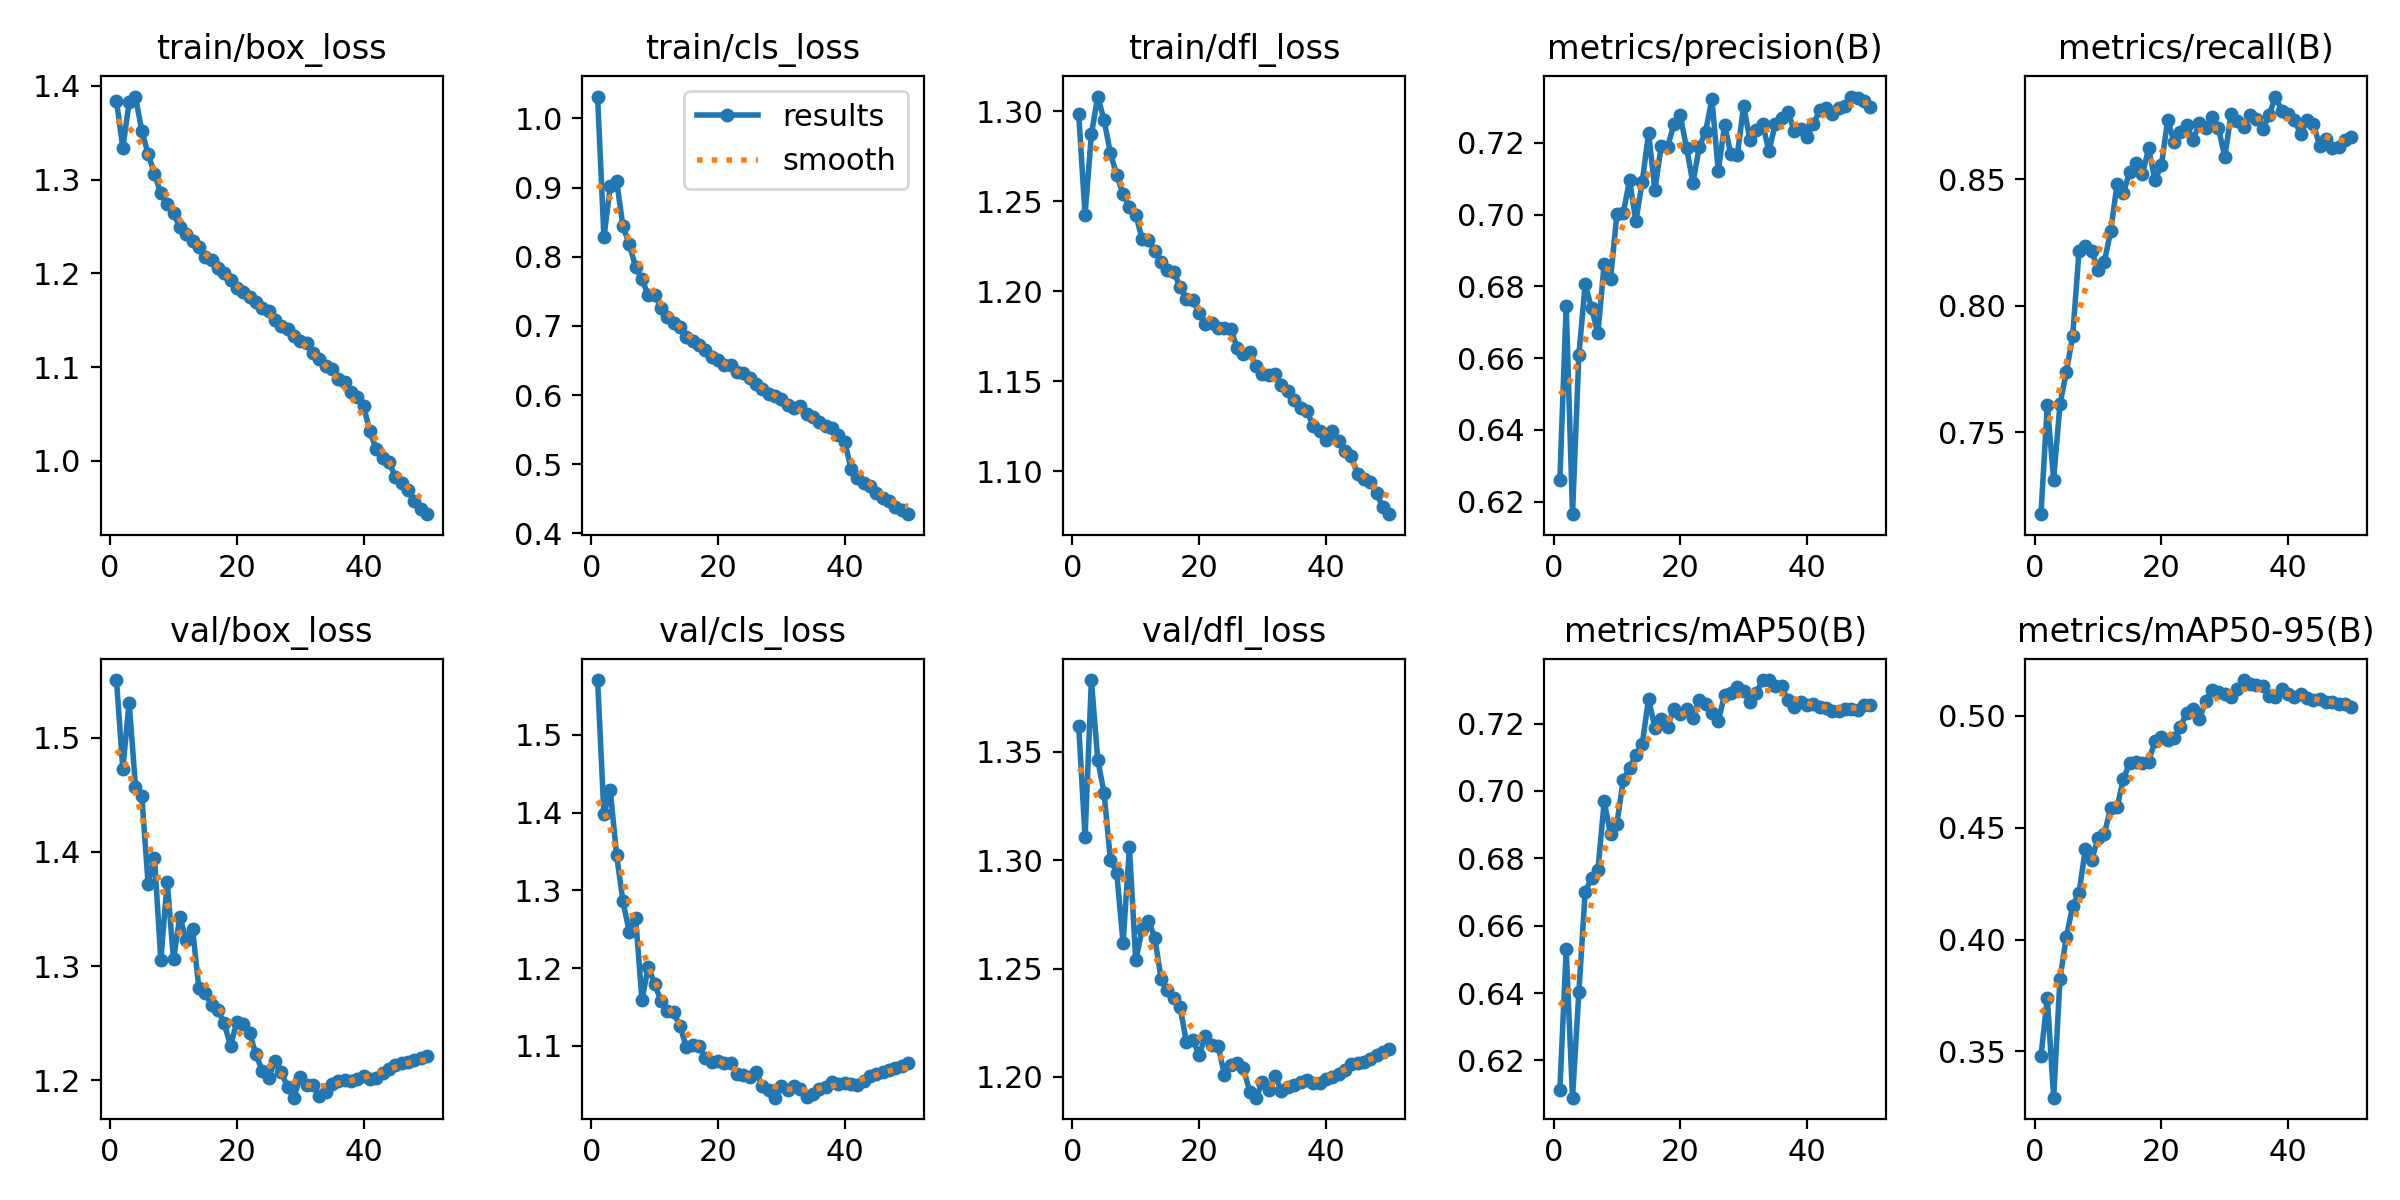

Data behind this chart, as committed beside it:
epoch, time, train/box_loss, train/cls_loss, train/dfl_loss, metrics/precision(B), metrics/recall(B), metrics/mAP50(B), metrics/mAP50-95(B), val/box_loss, val/cls_loss, val/dfl_loss, lr/pg0, lr/pg1, lr/pg2, lr/pg3, lr/pg4, lr/pg5, lr/pg6, lr/pg7
1, 324.5, 1.384, 1.032, 1.298, 0.626, 0.7177, 0.6111, 0.348, 1.551, 1.571, 1.362, 0.009991, 0.00333, 0.009991, 0.00333, 0.009991, 0.00333, 0.009991, 0.00333
2, 616.3, 1.334, 0.8281, 1.243, 0.6746, 0.7608, 0.6529, 0.374, 1.473, 1.398, 1.311, 0.0196, 0.006532, 0.0196, 0.006532, 0.0196, 0.006532, 0.0196, 0.006532
3, 898, 1.382, 0.9019, 1.287, 0.6165, 0.7314, 0.6089, 0.3293, 1.531, 1.429, 1.383, 0.0288, 0.009601, 0.0288, 0.009601, 0.0288, 0.009601, 0.0288, 0.009601
4, 1175, 1.389, 0.9097, 1.308, 0.6608, 0.7611, 0.6402, 0.3825, 1.457, 1.345, 1.346, 0.02822, 0.009406, 0.02822, 0.009406, 0.02822, 0.009406, 0.02822, 0.009406
5, 1454, 1.352, 0.8445, 1.295, 0.6806, 0.7738, 0.6701, 0.4011, 1.449, 1.286, 1.331, 0.02762, 0.009208, 0.02762, 0.009208, 0.02762, 0.009208, 0.02762, 0.009208
6, 1733, 1.327, 0.8178, 1.277, 0.6739, 0.7879, 0.6741, 0.415, 1.372, 1.246, 1.3, 0.02703, 0.00901, 0.02703, 0.00901, 0.02703, 0.00901, 0.02703, 0.00901
7, 2011, 1.306, 0.7855, 1.264, 0.667, 0.8215, 0.6764, 0.4208, 1.395, 1.265, 1.294, 0.02644, 0.008812, 0.02644, 0.008812, 0.02644, 0.008812, 0.02644, 0.008812
8, 2289, 1.286, 0.7671, 1.254, 0.6863, 0.8237, 0.6969, 0.4405, 1.305, 1.159, 1.262, 0.02584, 0.008614, 0.02584, 0.008614, 0.02584, 0.008614, 0.02584, 0.008614
9, 2568, 1.274, 0.7444, 1.247, 0.682, 0.8217, 0.6872, 0.4354, 1.374, 1.202, 1.306, 0.02525, 0.008416, 0.02525, 0.008416, 0.02525, 0.008416, 0.02525, 0.008416
10, 2845, 1.264, 0.745, 1.242, 0.7001, 0.814, 0.6903, 0.4456, 1.306, 1.18, 1.254, 0.02465, 0.008218, 0.02465, 0.008218, 0.02465, 0.008218, 0.02465, 0.008218
11, 3122, 1.249, 0.7263, 1.229, 0.7004, 0.8174, 0.7032, 0.4473, 1.343, 1.158, 1.268, 0.02406, 0.00802, 0.02406, 0.00802, 0.02406, 0.00802, 0.02406, 0.00802
12, 3398, 1.242, 0.7134, 1.229, 0.7096, 0.8293, 0.7067, 0.4589, 1.323, 1.145, 1.272, 0.02347, 0.007822, 0.02347, 0.007822, 0.02347, 0.007822, 0.02347, 0.007822
13, 3676, 1.235, 0.704, 1.222, 0.6983, 0.8478, 0.7108, 0.4591, 1.333, 1.143, 1.264, 0.02287, 0.007624, 0.02287, 0.007624, 0.02287, 0.007624, 0.02287, 0.007624
14, 3951, 1.228, 0.698, 1.216, 0.7091, 0.8445, 0.7139, 0.4718, 1.281, 1.125, 1.245, 0.02228, 0.007426, 0.02228, 0.007426, 0.02228, 0.007426, 0.02228, 0.007426
15, 4226, 1.218, 0.6844, 1.212, 0.7227, 0.8528, 0.7274, 0.479, 1.276, 1.099, 1.24, 0.02168, 0.007228, 0.02168, 0.007228, 0.02168, 0.007228, 0.02168, 0.007228
16, 4510, 1.214, 0.6778, 1.211, 0.707, 0.8562, 0.7188, 0.4794, 1.266, 1.101, 1.237, 0.02109, 0.00703, 0.02109, 0.00703, 0.02109, 0.00703, 0.02109, 0.00703
17, 4788, 1.205, 0.6722, 1.202, 0.7192, 0.8518, 0.7214, 0.479, 1.262, 1.1, 1.232, 0.0205, 0.006832, 0.0205, 0.006832, 0.0205, 0.006832, 0.0205, 0.006832
18, 5063, 1.2, 0.6652, 1.196, 0.7188, 0.862, 0.7191, 0.4796, 1.25, 1.084, 1.216, 0.0199, 0.006634, 0.0199, 0.006634, 0.0199, 0.006634, 0.0199, 0.006634
19, 5340, 1.193, 0.6547, 1.195, 0.7253, 0.8494, 0.7244, 0.489, 1.23, 1.079, 1.217, 0.01931, 0.006436, 0.01931, 0.006436, 0.01931, 0.006436, 0.01931, 0.006436
20, 5619, 1.185, 0.6508, 1.188, 0.7277, 0.8554, 0.7228, 0.4905, 1.251, 1.081, 1.21, 0.01871, 0.006238, 0.01871, 0.006238, 0.01871, 0.006238, 0.01871, 0.006238
21, 5895, 1.18, 0.6436, 1.182, 0.7185, 0.8734, 0.7242, 0.4894, 1.249, 1.078, 1.219, 0.01812, 0.00604, 0.01812, 0.00604, 0.01812, 0.00604, 0.01812, 0.00604
22, 6171, 1.175, 0.6428, 1.182, 0.7089, 0.8646, 0.7216, 0.4901, 1.241, 1.078, 1.215, 0.01753, 0.005842, 0.01753, 0.005842, 0.01753, 0.005842, 0.01753, 0.005842
23, 6448, 1.169, 0.6339, 1.179, 0.7188, 0.8685, 0.7271, 0.4952, 1.223, 1.064, 1.214, 0.01693, 0.005644, 0.01693, 0.005644, 0.01693, 0.005644, 0.01693, 0.005644
24, 6726, 1.163, 0.6313, 1.179, 0.7232, 0.8712, 0.7259, 0.5014, 1.208, 1.062, 1.201, 0.01634, 0.005446, 0.01634, 0.005446, 0.01634, 0.005446, 0.01634, 0.005446
25, 7001, 1.16, 0.6245, 1.179, 0.7321, 0.8652, 0.7231, 0.5032, 1.202, 1.06, 1.205, 0.01574, 0.005248, 0.01574, 0.005248, 0.01574, 0.005248, 0.01574, 0.005248
26, 7278, 1.15, 0.6167, 1.168, 0.7122, 0.8721, 0.7207, 0.4988, 1.217, 1.066, 1.206, 0.01515, 0.00505, 0.01515, 0.00505, 0.01515, 0.00505, 0.01515, 0.00505
27, 7555, 1.144, 0.6082, 1.165, 0.725, 0.87, 0.7286, 0.5065, 1.207, 1.049, 1.204, 0.01456, 0.004852, 0.01456, 0.004852, 0.01456, 0.004852, 0.01456, 0.004852
28, 7832, 1.141, 0.6012, 1.166, 0.7168, 0.8746, 0.7289, 0.5118, 1.194, 1.043, 1.193, 0.01396, 0.004654, 0.01396, 0.004654, 0.01396, 0.004654, 0.01396, 0.004654
29, 8108, 1.134, 0.5991, 1.158, 0.7165, 0.8702, 0.7308, 0.5106, 1.185, 1.033, 1.19, 0.01337, 0.004456, 0.01337, 0.004456, 0.01337, 0.004456, 0.01337, 0.004456
30, 8383, 1.127, 0.5944, 1.154, 0.7303, 0.8587, 0.7298, 0.5097, 1.203, 1.048, 1.198, 0.01277, 0.004258, 0.01277, 0.004258, 0.01277, 0.004258, 0.01277, 0.004258
31, 8658, 1.126, 0.5864, 1.153, 0.7208, 0.8757, 0.7263, 0.5086, 1.195, 1.043, 1.194, 0.01218, 0.00406, 0.01218, 0.00406, 0.01218, 0.00406, 0.01218, 0.00406
32, 8935, 1.115, 0.5816, 1.154, 0.7236, 0.8729, 0.7291, 0.512, 1.196, 1.048, 1.2, 0.01159, 0.003862, 0.01159, 0.003862, 0.01159, 0.003862, 0.01159, 0.003862
33, 9213, 1.108, 0.5836, 1.148, 0.7252, 0.8706, 0.7329, 0.5161, 1.186, 1.044, 1.193, 0.01099, 0.003664, 0.01099, 0.003664, 0.01099, 0.003664, 0.01099, 0.003664
34, 9490, 1.101, 0.5727, 1.144, 0.7178, 0.8753, 0.7329, 0.5143, 1.19, 1.034, 1.195, 0.0104, 0.003466, 0.0104, 0.003466, 0.0104, 0.003466, 0.0104, 0.003466
35, 9769, 1.098, 0.5682, 1.14, 0.7253, 0.8736, 0.7312, 0.5137, 1.196, 1.038, 1.196, 0.009804, 0.003268, 0.009804, 0.003268, 0.009804, 0.003268, 0.009804, 0.003268
36, 10043, 1.087, 0.5607, 1.135, 0.7268, 0.8696, 0.7311, 0.5134, 1.199, 1.044, 1.198, 0.00921, 0.00307, 0.00921, 0.00307, 0.00921, 0.00307, 0.00921, 0.00307
37, 10317, 1.084, 0.5557, 1.133, 0.7287, 0.8751, 0.7269, 0.5091, 1.2, 1.047, 1.199, 0.008616, 0.002872, 0.008616, 0.002872, 0.008616, 0.002872, 0.008616, 0.002872
38, 10591, 1.073, 0.5517, 1.125, 0.7233, 0.8825, 0.7249, 0.5083, 1.199, 1.053, 1.197, 0.008022, 0.002674, 0.008022, 0.002674, 0.008022, 0.002674, 0.008022, 0.002674
39, 10865, 1.068, 0.5416, 1.122, 0.724, 0.877, 0.7264, 0.5119, 1.201, 1.051, 1.197, 0.007428, 0.002476, 0.007428, 0.002476, 0.007428, 0.002476, 0.007428, 0.002476
40, 11140, 1.058, 0.5326, 1.117, 0.7217, 0.8755, 0.7255, 0.5098, 1.204, 1.052, 1.199, 0.006834, 0.002278, 0.006834, 0.002278, 0.006834, 0.002278, 0.006834, 0.002278
41, 11418, 1.032, 0.4933, 1.123, 0.7252, 0.8732, 0.7257, 0.5087, 1.201, 1.05, 1.2, 0.00624, 0.00208, 0.00624, 0.00208, 0.00624, 0.00208, 0.00624, 0.00208
42, 11694, 1.012, 0.4802, 1.117, 0.7291, 0.8677, 0.7251, 0.5098, 1.202, 1.05, 1.201, 0.005646, 0.001882, 0.005646, 0.001882, 0.005646, 0.001882, 0.005646, 0.001882
43, 11968, 1.004, 0.4724, 1.111, 0.7296, 0.8733, 0.7246, 0.5081, 1.206, 1.055, 1.203, 0.005052, 0.001684, 0.005052, 0.001684, 0.005052, 0.001684, 0.005052, 0.001684
44, 12244, 0.999, 0.4691, 1.108, 0.7281, 0.8718, 0.7236, 0.5071, 1.21, 1.062, 1.206, 0.004458, 0.001486, 0.004458, 0.001486, 0.004458, 0.001486, 0.004458, 0.001486
45, 12520, 0.9828, 0.4585, 1.098, 0.7298, 0.8629, 0.7238, 0.5078, 1.213, 1.064, 1.207, 0.003864, 0.001288, 0.003864, 0.001288, 0.003864, 0.001288, 0.003864, 0.001288
46, 12796, 0.9761, 0.4508, 1.096, 0.7304, 0.8659, 0.7244, 0.5062, 1.215, 1.066, 1.207, 0.00327, 0.00109, 0.00327, 0.00109, 0.00327, 0.00109, 0.00327, 0.00109
47, 13069, 0.9694, 0.4466, 1.094, 0.7329, 0.8622, 0.7244, 0.5062, 1.216, 1.068, 1.208, 0.002676, 0.000892, 0.002676, 0.000892, 0.002676, 0.000892, 0.002676, 0.000892
48, 13344, 0.9575, 0.438, 1.088, 0.7325, 0.8626, 0.7242, 0.5053, 1.218, 1.071, 1.21, 0.002082, 0.000694, 0.002082, 0.000694, 0.002082, 0.000694, 0.002082, 0.000694
49, 13620, 0.9493, 0.4332, 1.08, 0.7316, 0.8655, 0.7254, 0.5052, 1.219, 1.074, 1.211, 0.001488, 0.000496, 0.001488, 0.000496, 0.001488, 0.000496, 0.001488, 0.000496
50, 13894, 0.9433, 0.4278, 1.076, 0.73, 0.8668, 0.7256, 0.5041, 1.221, 1.078, 1.213, 0.000894, 0.000298, 0.000894, 0.000298, 0.000894, 0.000298, 0.000894, 0.000298
